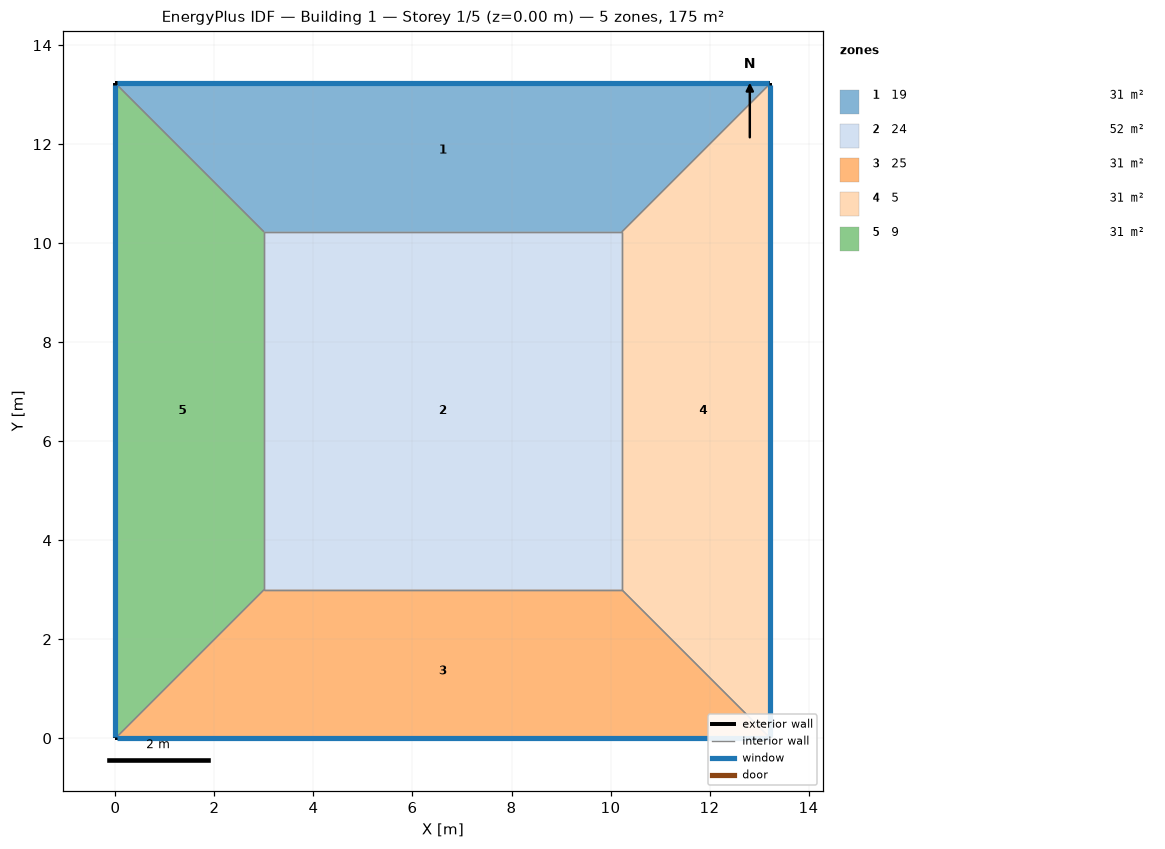
=== STOREY PLAN SPEC (per zone: floor XY polygon, exterior-wall plan segments, windows/doors) ===
zone 1: 19  (30.7 m²)
  floor: (0.00, 13.23) (13.23, 13.23) (10.23, 10.23) (3.00, 10.23)
  exterior wall: (13.23, 13.23) – (0.00, 13.23)  [13.2 m]
    window: (13.20, 13.23) – (0.03, 13.23)  [6.3 m²]
  interior walls: 3
zone 2: 24  (52.3 m²)
  floor: (3.00, 3.00) (3.00, 10.23) (10.23, 10.23) (10.23, 3.00)
  interior walls: 4
zone 3: 25  (30.7 m²)
  floor: (13.23, 0.00) (0.00, 0.00) (3.00, 3.00) (10.23, 3.00)
  exterior wall: (0.00, 0.00) – (13.23, 0.00)  [13.2 m]
    window: (0.03, 0.00) – (13.20, 0.00)  [6.3 m²]
  interior walls: 3
zone 4: 5  (30.7 m²)
  floor: (13.23, 13.23) (13.23, 0.00) (10.23, 3.00) (10.23, 10.23)
  exterior wall: (13.23, 0.00) – (13.23, 13.23)  [13.2 m]
    window: (13.23, 0.03) – (13.23, 13.20)  [6.3 m²]
  interior walls: 3
zone 5: 9  (30.7 m²)
  floor: (0.00, 0.00) (0.00, 13.23) (3.00, 10.23) (3.00, 3.00)
  exterior wall: (0.00, 13.23) – (0.00, 0.00)  [13.2 m]
    window: (0.00, 13.20) – (0.00, 0.03)  [6.3 m²]
  interior walls: 3

=== DERIVED (storey summary) ===
Building: Building 1
Storey: 1 of 5  (floor level z = 0.00 m)
Storey gross floor area: 175.0 m²
Zones on this storey: 5
  - 19: floor 30.7 m²; exterior wall 13.2 m (52.9 m²); 1 window(s) 6.3 m²; WWR 12.0%
  - 24: floor 52.3 m²
  - 25: floor 30.7 m²; exterior wall 13.2 m (52.9 m²); 1 window(s) 6.3 m²; WWR 12.0%
  - 5: floor 30.7 m²; exterior wall 13.2 m (52.9 m²); 1 window(s) 6.3 m²; WWR 12.0%
  - 9: floor 30.7 m²; exterior wall 13.2 m (52.9 m²); 1 window(s) 6.3 m²; WWR 12.0%
Zone adjacency (shared interzone walls):
  - 19 ↔ 24
  - 19 ↔ 5
  - 19 ↔ 9
  - 24 ↔ 25
  - 24 ↔ 5
  - 24 ↔ 9
  - 25 ↔ 5
  - 25 ↔ 9